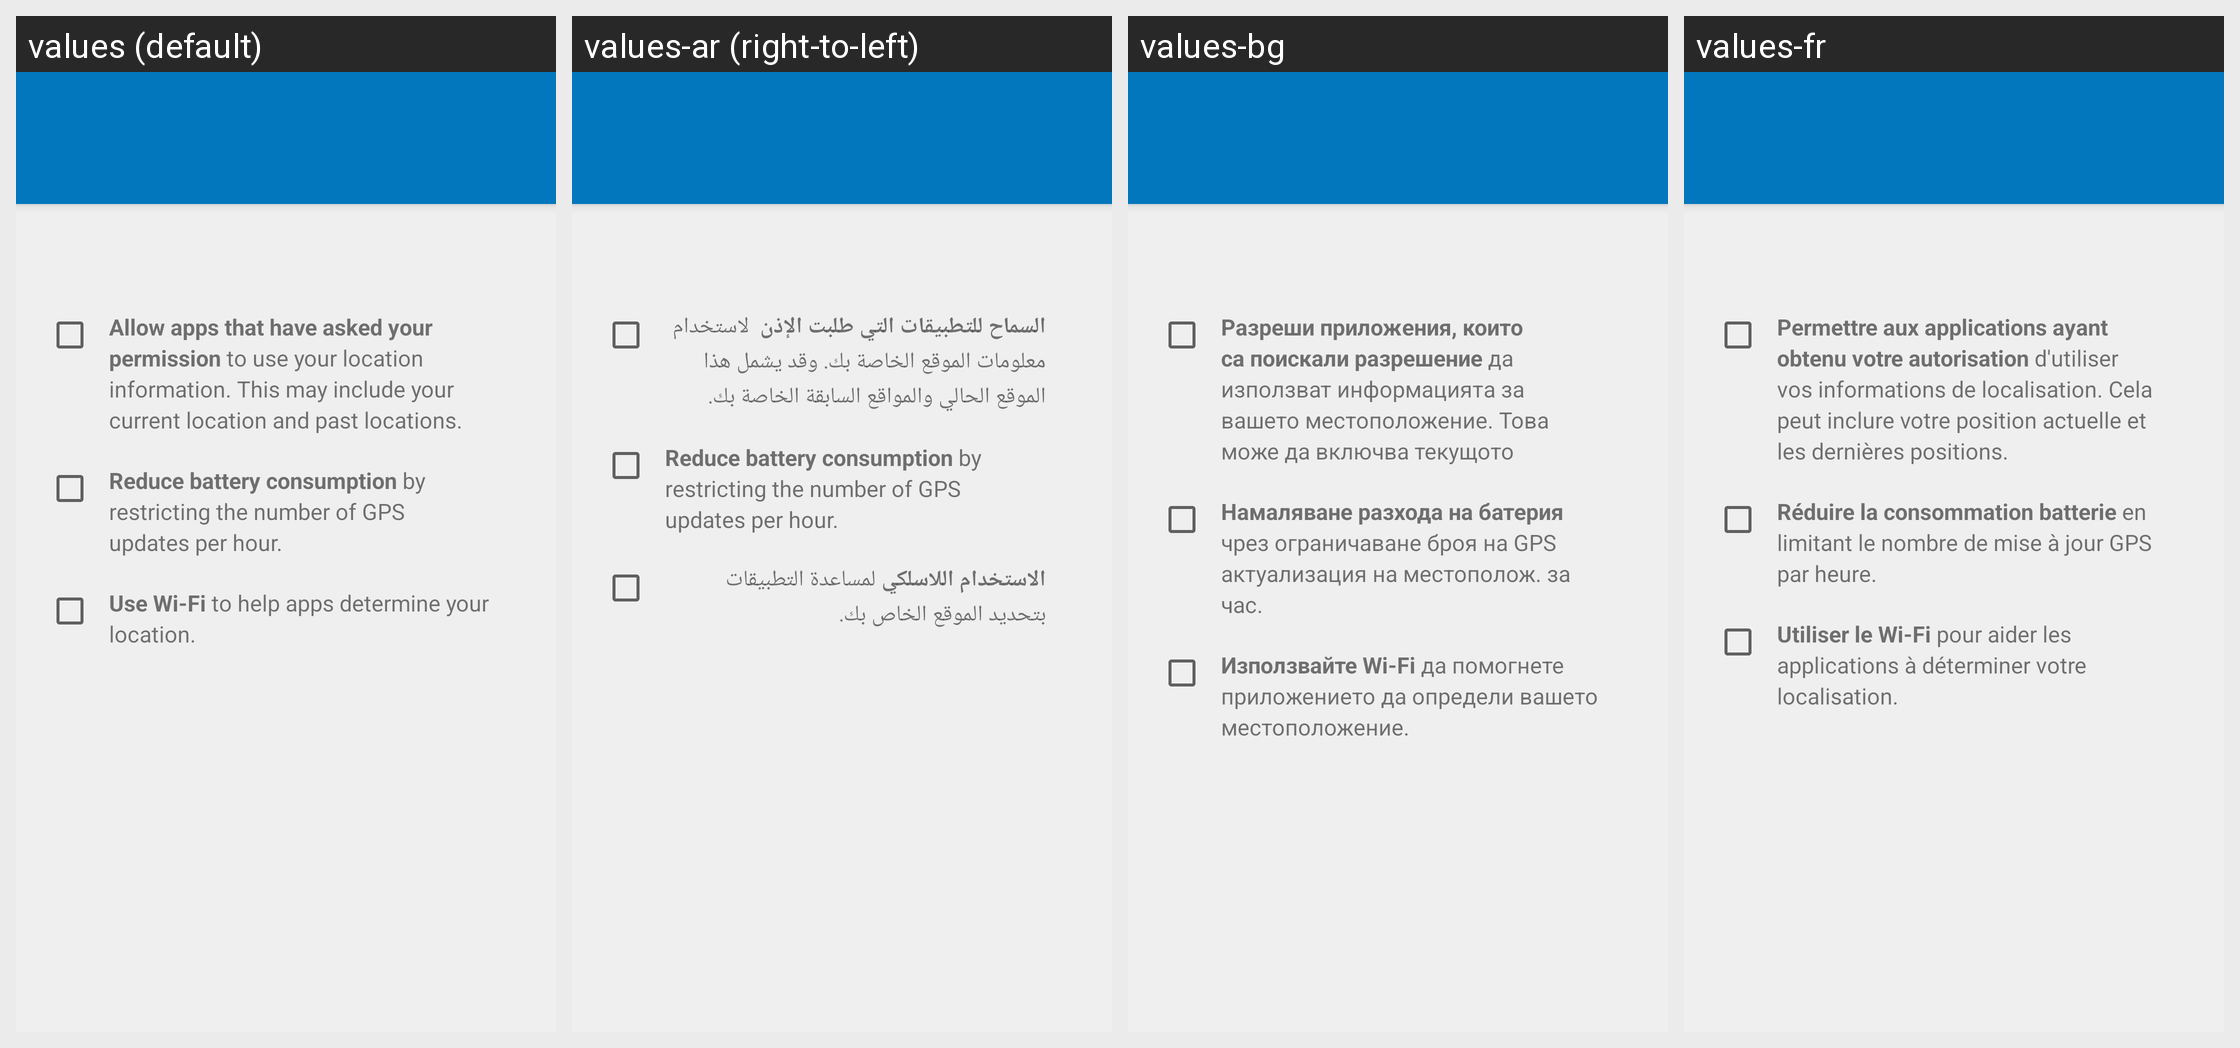

The same Android screen rendered under several of its app's locales, left to right. List the strings drawn on it with the default value and each locale's translation.
Android screen res/layout/location_settings.xml rendered under 4 locales, left to right: values (default), values-ar (right-to-left), values-bg, values-fr. Device: Nexus 5 (rendered at 1080×1920; each locale shown at half size, 540×960, under a caption strip naming it); theme Theme.Setup.
Other locales in the repository, not shown: values-af, values-ast-rES, values-az-rAZ, values-be, values-bn-rBD, values-ca, values-ckb-rIR, values-cs, values-da, values-de, values-el, values-en-rAU, values-en-rGB, values-en-rIN, values-es, values-es-rUS, values-es-rXA, values-et, values-eu, values-eu-rES, values-fi, values-fr-rCA, values-gu-rIN, values-hr, values-hu, values-in, values-it, values-iw, values-ja, values-kn-rIN, values-ko, values-ku, values-lb, values-lt, values-lv, values-ml-rIN, values-mr-rIN, values-ms, values-my-rMM, values-nb, values-nl, values-pl, values-pt-rBR, values-pt-rPT, values-ro, values-ru, values-si, values-sk, values-sl, values-sr, values-sv, values-ta-rIN, values-te-rIN, values-th, values-tr, values-ug, values-uk, values-vi, values-zh-rCN, values-zh-rHK, values-zh-rTW.
Strings drawn on this screen, with the default value and each locale's value (text and hints the layout hard-codes, and strings that could not be matched under every locale, appear in the picture but are not listed):

location_battery_saving
  values: Reduce battery consumption by restricting the number of GPS updates per hour.
  values-ar: Reduce battery consumption by restricting the number of GPS updates per hour.  [not translated; the default value is used]
  values-bg: Намаляване разхода на батерия чрез ограничаване броя на GPS актуализация на местополож. за час.
  values-fr: Réduire la consommation batterie en limitant le nombre de mise à jour GPS par heure.

location_network
  values: Use Wi-Fi to help apps determine your location.
  values-ar: الاستخدام اللاسلكي لمساعدة التطبيقات بتحديد الموقع الخاص بك.
  values-bg: Използвайте Wi-Fi да помогнете приложението да определи вашето местоположение.
  values-fr: Utiliser le Wi-Fi pour aider les applications à déterminer votre localisation.
